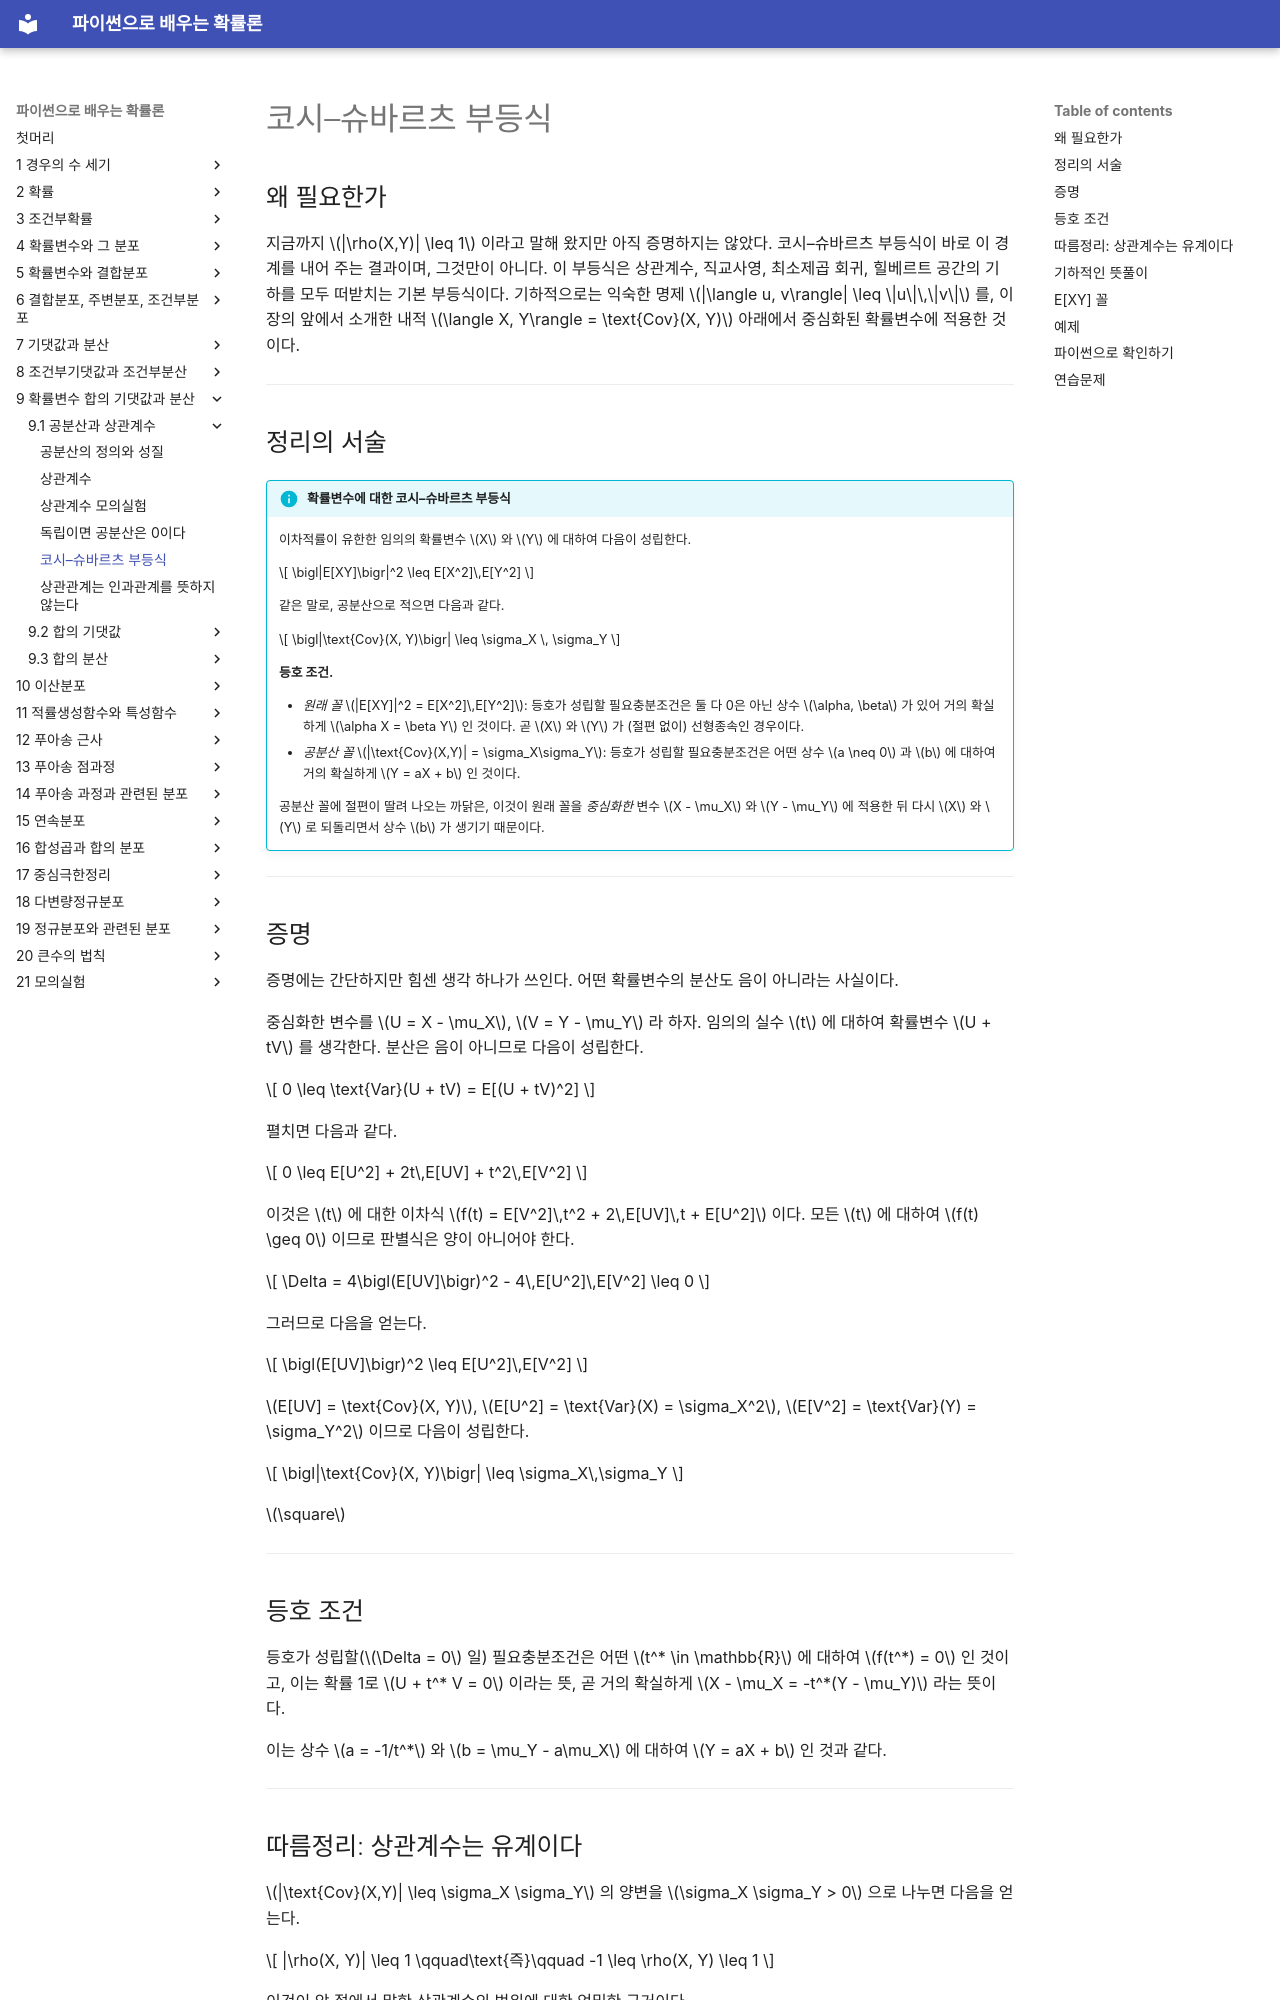

repository: SungchulLee/undergraduate_probability_book_writing · page: ch09/covariance/cauchy_schwarz/index.html · generator: mkdocs

# 코시–슈바르츠 부등식

## 왜 필요한가

지금까지 $|\rho(X,Y)| \leq 1$ 이라고 말해 왔지만 아직 증명하지는 않았다. 코시–슈바르츠 부등식이 바로 이 경계를 내어 주는 결과이며, 그것만이 아니다. 이 부등식은 상관계수, 직교사영, 최소제곱 회귀, 힐베르트 공간의 기하를 모두 떠받치는 기본 부등식이다. 기하적으로는 익숙한 명제 $|\langle u, v\rangle| \leq \|u\|\,\|v\|$ 를, 이 장의 앞에서 소개한 내적 $\langle X, Y\rangle = \text{Cov}(X, Y)$ 아래에서 중심화된 확률변수에 적용한 것이다.

---

## 정리의 서술

!!! info "확률변수에 대한 코시–슈바르츠 부등식"
    이차적률이 유한한 임의의 확률변수 $X$ 와 $Y$ 에 대하여 다음이 성립한다.

    $$
    \bigl|E[XY]\bigr|^2 \leq E[X^2]\,E[Y^2]
    $$

    같은 말로, 공분산으로 적으면 다음과 같다.

    $$
    \bigl|\text{Cov}(X, Y)\bigr| \leq \sigma_X \, \sigma_Y
    $$

    **등호 조건.**

    - *원래 꼴* $|E[XY]|^2 = E[X^2]\,E[Y^2]$: 등호가 성립할 필요충분조건은 둘 다 0은 아닌 상수 $\alpha, \beta$ 가 있어 거의 확실하게 $\alpha X = \beta Y$ 인 것이다. 곧 $X$ 와 $Y$ 가 (절편 없이) 선형종속인 경우이다.
    - *공분산 꼴* $|\text{Cov}(X,Y)| = \sigma_X\sigma_Y$: 등호가 성립할 필요충분조건은 어떤 상수 $a \neq 0$ 과 $b$ 에 대하여 거의 확실하게 $Y = aX + b$ 인 것이다.

    공분산 꼴에 절편이 딸려 나오는 까닭은, 이것이 원래 꼴을 *중심화한* 변수 $X - \mu_X$ 와 $Y - \mu_Y$ 에 적용한 뒤 다시 $X$ 와 $Y$ 로 되돌리면서 상수 $b$ 가 생기기 때문이다.

---

## 증명

증명에는 간단하지만 힘센 생각 하나가 쓰인다. 어떤 확률변수의 분산도 음이 아니라는 사실이다.

중심화한 변수를 $U = X - \mu_X$, $V = Y - \mu_Y$ 라 하자. 임의의 실수 $t$ 에 대하여 확률변수 $U + tV$ 를 생각한다. 분산은 음이 아니므로 다음이 성립한다.

$$
0 \leq \text{Var}(U + tV) = E[(U + tV)^2]
$$

펼치면 다음과 같다.

$$
0 \leq E[U^2] + 2t\,E[UV] + t^2\,E[V^2]
$$

이것은 $t$ 에 대한 이차식 $f(t) = E[V^2]\,t^2 + 2\,E[UV]\,t + E[U^2]$ 이다. 모든 $t$ 에 대하여 $f(t) \geq 0$ 이므로 판별식은 양이 아니어야 한다.

$$
\Delta = 4\bigl(E[UV]\bigr)^2 - 4\,E[U^2]\,E[V^2] \leq 0
$$

그러므로 다음을 얻는다.

$$
\bigl(E[UV]\bigr)^2 \leq E[U^2]\,E[V^2]
$$

$E[UV] = \text{Cov}(X, Y)$, $E[U^2] = \text{Var}(X) = \sigma_X^2$, $E[V^2] = \text{Var}(Y) = \sigma_Y^2$ 이므로 다음이 성립한다.

$$
\bigl|\text{Cov}(X, Y)\bigr| \leq \sigma_X\,\sigma_Y
$$

$\square$

---

## 등호 조건

등호가 성립할($\Delta = 0$ 일) 필요충분조건은 어떤 $t^* \in \mathbb{R}$ 에 대하여 $f(t^*) = 0$ 인 것이고, 이는 확률 1로 $U + t^* V = 0$ 이라는 뜻, 곧 거의 확실하게 $X - \mu_X = -t^*(Y - \mu_Y)$ 라는 뜻이다.

이는 상수 $a = -1/t^*$ 와 $b = \mu_Y - a\mu_X$ 에 대하여 $Y = aX + b$ 인 것과 같다.

---

## 따름정리: 상관계수는 유계이다

$|\text{Cov}(X,Y)| \leq \sigma_X \sigma_Y$ 의 양변을 $\sigma_X \sigma_Y > 0$ 으로 나누면 다음을 얻는다.

$$
|\rho(X, Y)| \leq 1 \qquad\text{즉}\qquad -1 \leq \rho(X, Y) \leq 1
$$

이것이 앞 절에서 말한 상관계수의 범위에 대한 엄밀한 근거이다.

---
